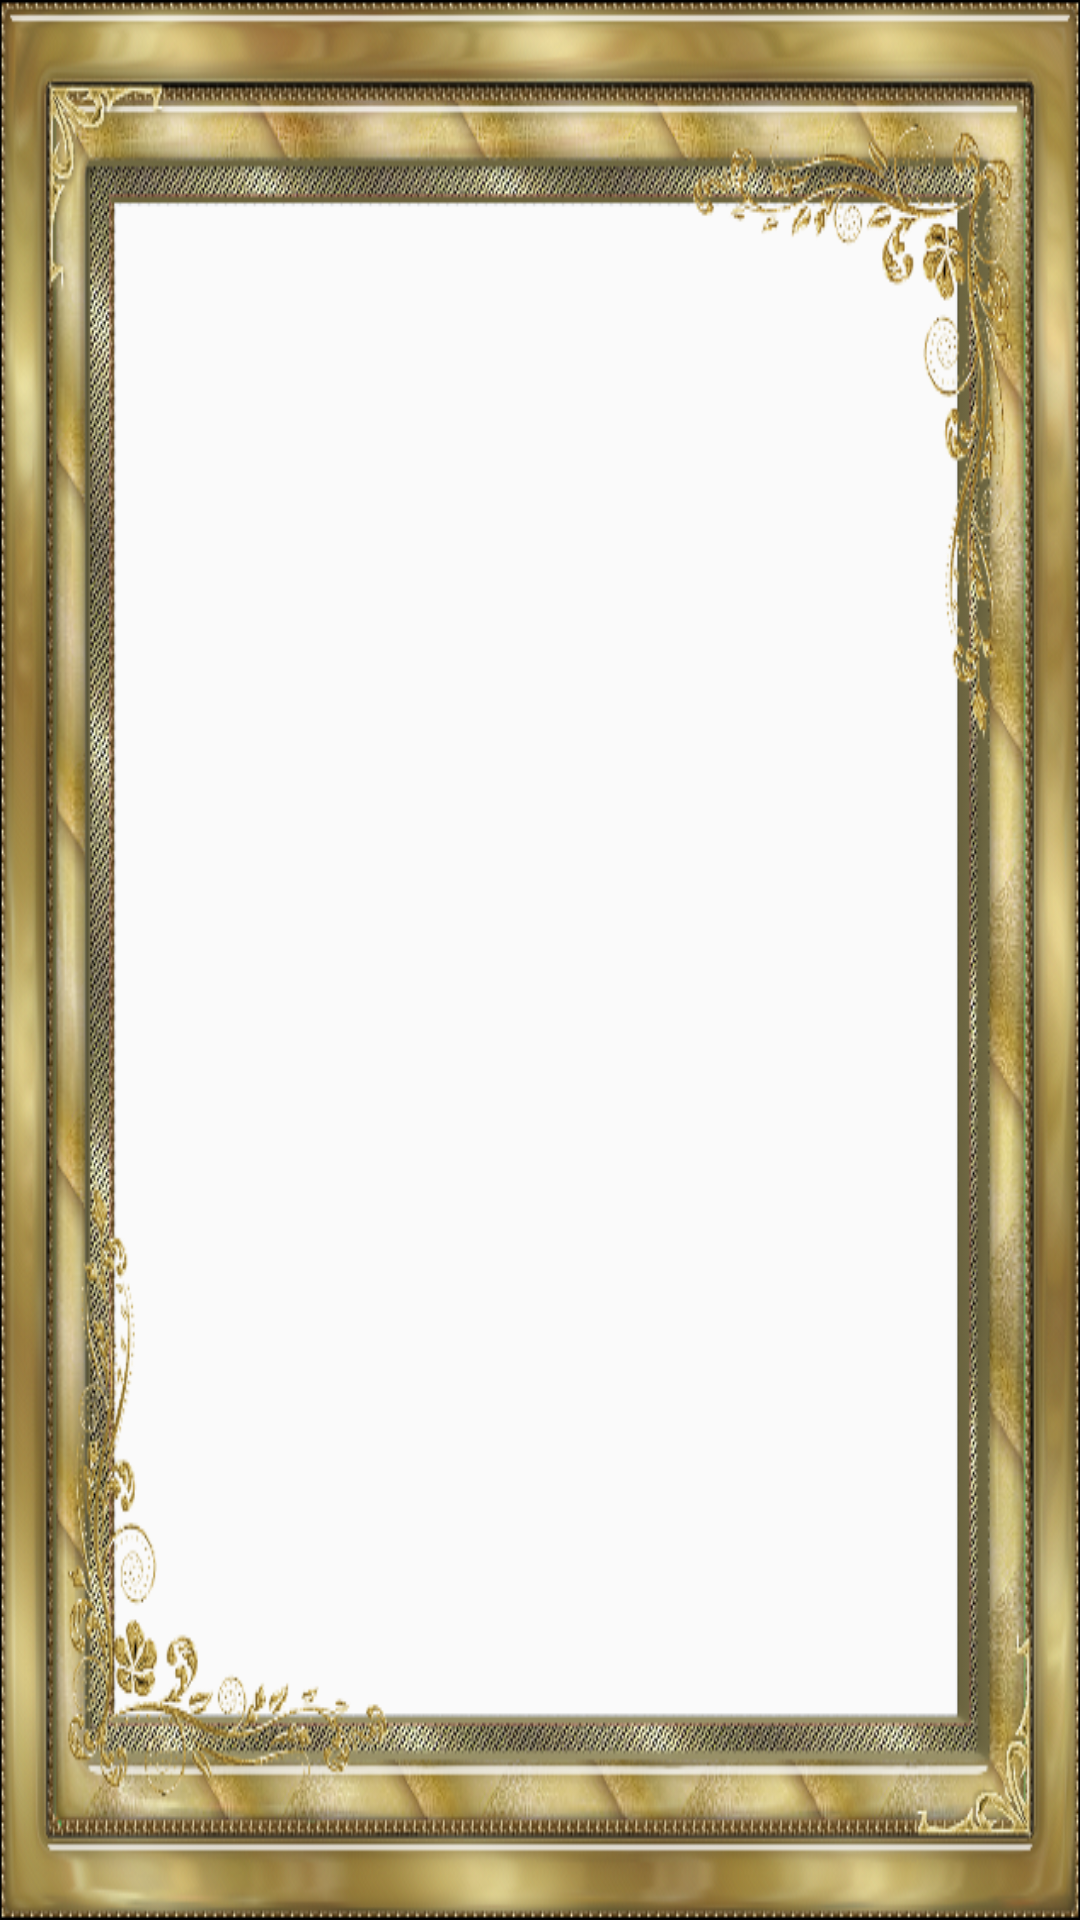

Here is an Android app screen rendered from its layout file. Give the layout XML and the strings, colors and styles it references.
<!-- AndroidManifest.xml: application theme AppTheme -->
<!-- res/layout/fragment_diemcao.xml -->
<?xml version="1.0" encoding="utf-8"?>
<LinearLayout xmlns:android="http://schemas.android.com/apk/res/android"
    xmlns:tools="http://schemas.android.com/tools"
    android:layout_width="match_parent"
    android:layout_height="match_parent"
    tools:context=".huong_dan"
    android:background="@drawable/bg_btn">
    <LinearLayout
        android:layout_width="match_parent"
        android:layout_height="match_parent"
        android:paddingLeft="50dp"
        android:paddingRight="50dp"
        android:paddingTop="70dp"
        android:paddingBottom="70dp"
        android:background="@drawable/khung2">
        <androidx.recyclerview.widget.RecyclerView
            android:id="@+id/recycleDiemCao"
            android:layout_width="match_parent"
            android:layout_gravity="center"
            android:layout_height="wrap_content">

        </androidx.recyclerview.widget.RecyclerView>
    </LinearLayout>
</LinearLayout>
<!-- resources referenced by this layout -->
<resources>
  <!-- drawable khung2: png bitmap (drawable, 416031 bytes) -->
  <style name="AppTheme" parent="Theme.AppCompat.Light.NoActionBar">
          
          <item name="colorPrimary">@color/colorPrimary</item>
          <item name="colorPrimaryDark">@color/colorPrimaryDark</item>
          <item name="colorAccent">@color/colorAccent</item>
          <item name="windowNoTitle">true</item>
          <item name="android:windowFullscreen">true</item>
      </style>
  <color name="colorPrimary">#6200EE</color>
  <color name="colorPrimaryDark">#3700B3</color>
  <color name="colorAccent">#4527A0</color>
</resources>
